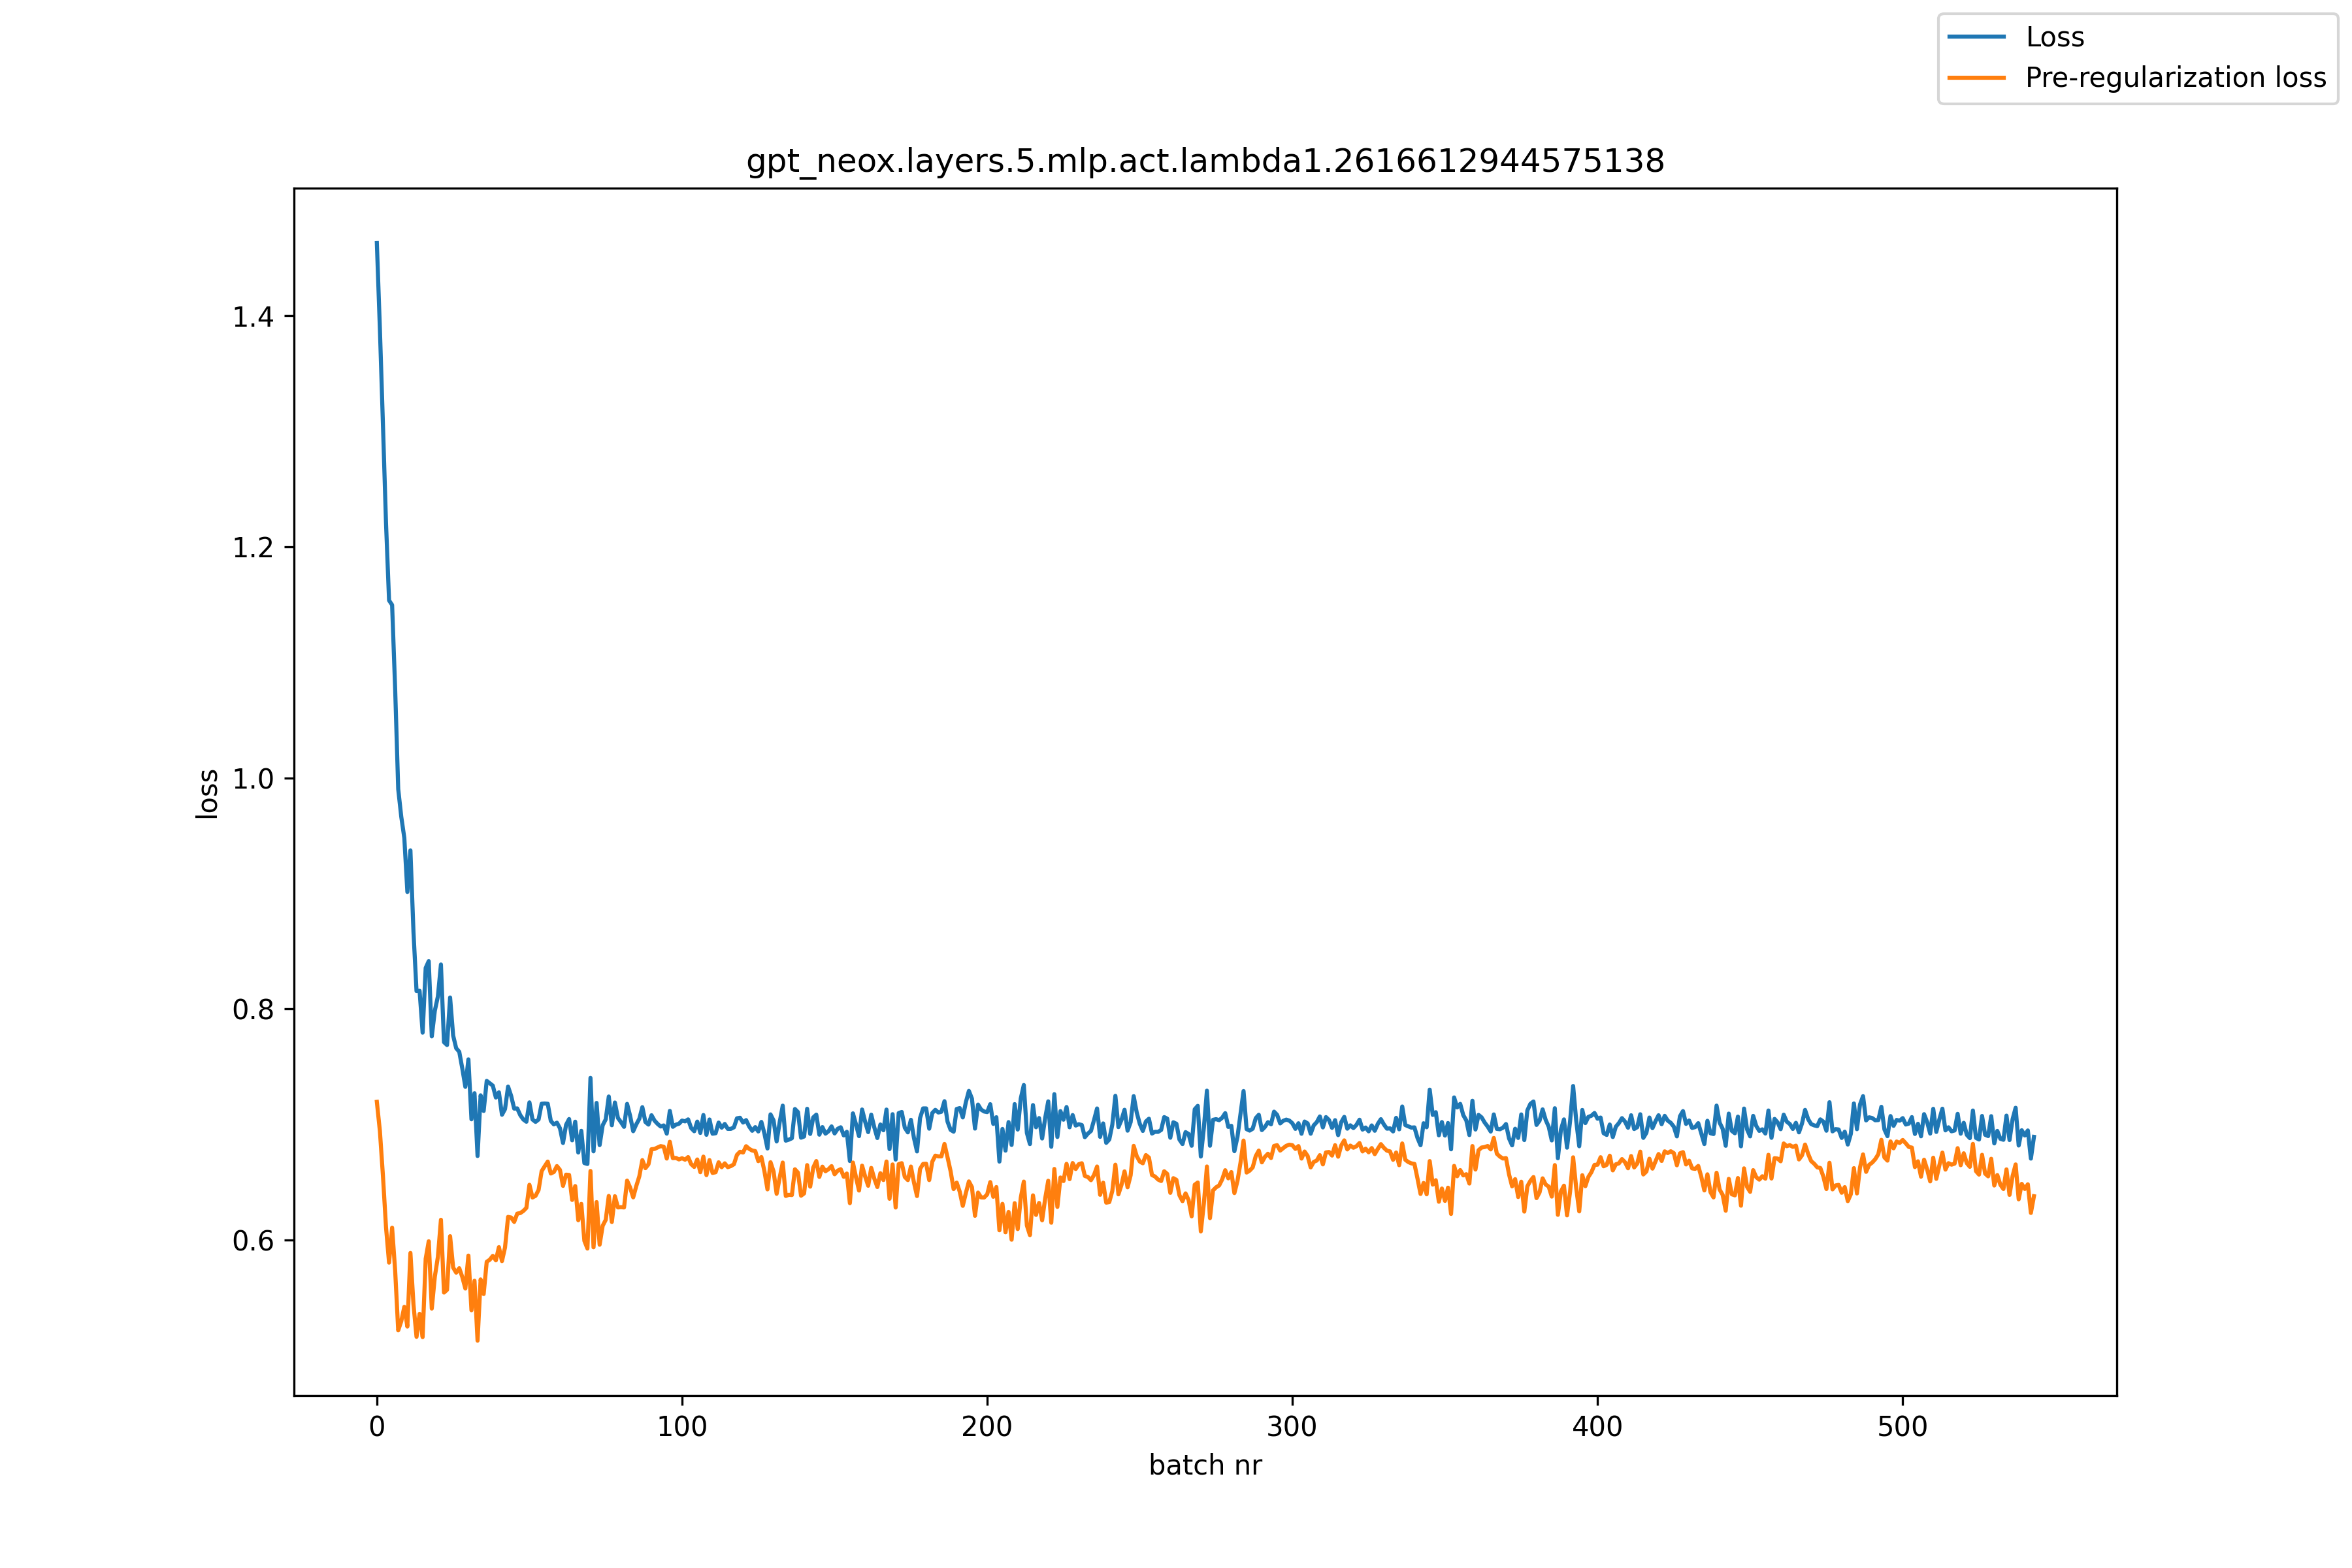

The data file committed next to this chart (first rows):
, loss, pre_reg_loss
0, 1.463, 0.7195
1, 1.388, 0.6941
2, 1.305, 0.6553
3, 1.221, 0.611
4, 1.154, 0.5803
5, 1.15, 0.6105
6, 1.077, 0.5733
7, 0.9902, 0.5216
8, 0.9663, 0.5295
9, 0.948, 0.542
10, 0.9012, 0.5249
11, 0.9372, 0.5887
12, 0.8666, 0.5441
13, 0.8153, 0.516
14, 0.8156, 0.5359
15, 0.7794, 0.5158
16, 0.8354, 0.5836
17, 0.8413, 0.5988
18, 0.7762, 0.5405
19, 0.7983, 0.5681
20, 0.8107, 0.5853
21, 0.8384, 0.6174
22, 0.7711, 0.5544
23, 0.7687, 0.5567
24, 0.8098, 0.6032
25, 0.7769, 0.576
26, 0.7658, 0.5716
27, 0.7628, 0.5755
28, 0.7484, 0.5679
29, 0.7324, 0.5579
30, 0.7563, 0.5864
31, 0.7044, 0.539
32, 0.727, 0.5646
33, 0.6726, 0.5127
34, 0.7251, 0.5657
35, 0.7116, 0.5531
36, 0.7376, 0.581
37, 0.7356, 0.5828
38, 0.7335, 0.5861
39, 0.7232, 0.5823
40, 0.7277, 0.5937
41, 0.7083, 0.5816
42, 0.7132, 0.5934
43, 0.7327, 0.6199
44, 0.7247, 0.6193
45, 0.7136, 0.6155
46, 0.7138, 0.6227
47, 0.708, 0.6232
48, 0.7042, 0.625
49, 0.7022, 0.6277
50, 0.719, 0.6477
51, 0.7042, 0.6367
52, 0.7021, 0.6381
53, 0.7042, 0.6432
54, 0.7178, 0.6595
55, 0.718, 0.6637
56, 0.7178, 0.6678
57, 0.703, 0.6574
58, 0.7, 0.6587
59, 0.7014, 0.6639
... 484 more rows
